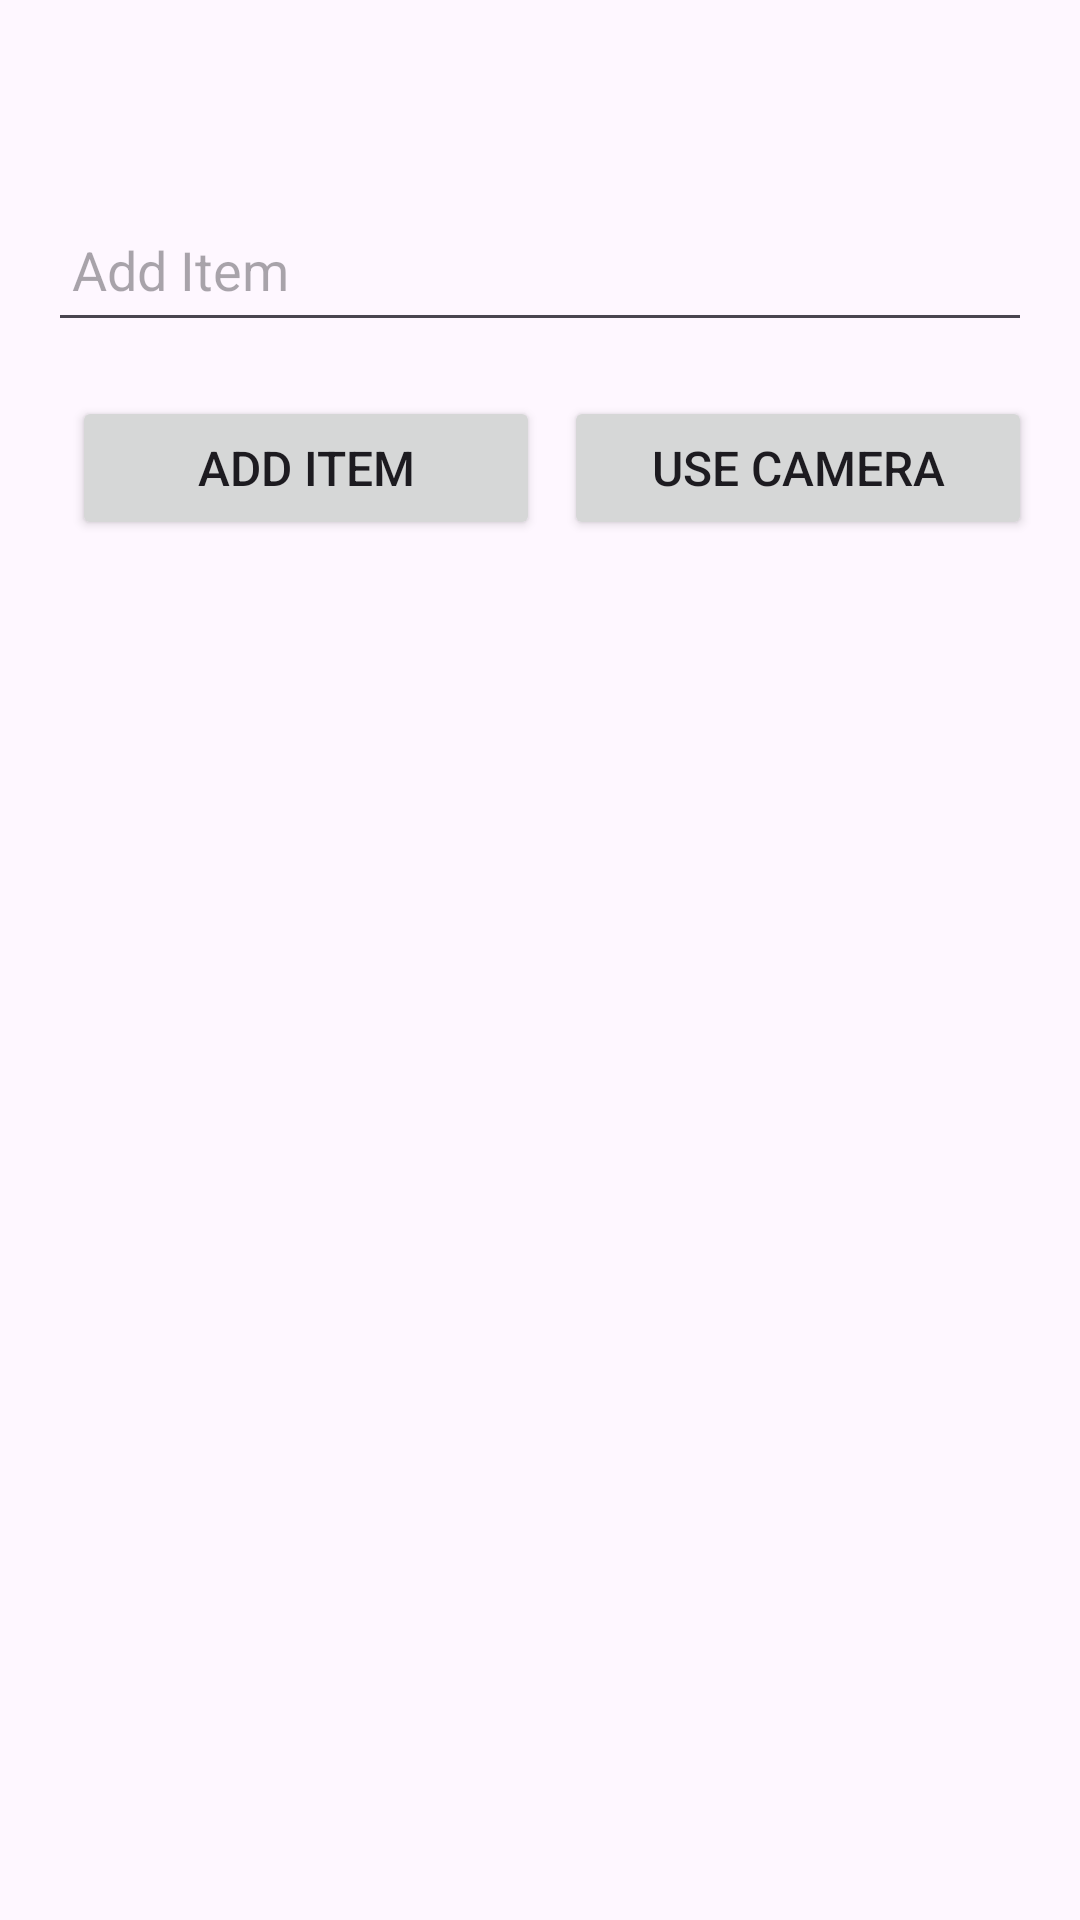

Layout XML and referenced resources for this Android screen:
<!-- AndroidManifest.xml: application theme Theme.WhatCanIMakeWithThis -->
<!-- res/layout/activity_get_recipes.xml -->
<?xml version="1.0" encoding="utf-8"?>
<androidx.core.widget.NestedScrollView xmlns:android="http://schemas.android.com/apk/res/android"
    xmlns:app="http://schemas.android.com/apk/res-auto"
    android:layout_width="match_parent"
    android:layout_height="match_parent"
    android:fillViewport="true">

    <LinearLayout
        android:layout_width="match_parent"
        android:layout_height="wrap_content"
        android:orientation="vertical"
        android:padding="16dp">

        <EditText
            android:id="@+id/textInput"
            android:layout_width="match_parent"
            android:layout_height="48dp"
            android:hint="Add Item"
            android:padding="8dp"
            app:layout_constraintTop_toTopOf="parent"
            app:layout_constraintStart_toStartOf="parent"
            app:layout_constraintEnd_toEndOf="parent"
            android:layout_marginTop="50dp"/>

        <LinearLayout
            android:id="@+id/buttonLayout"
            android:layout_width="match_parent"
            android:layout_height="wrap_content"
            android:orientation="horizontal"
            android:gravity="center"
            app:layout_constraintTop_toBottomOf="@id/textInput"
            app:layout_constraintStart_toStartOf="parent"
            app:layout_constraintEnd_toEndOf="parent"
            android:layout_marginTop="10dp">

            <Button
                android:id="@+id/addItem"
                android:layout_width="0dp"
                android:layout_height="wrap_content"
                android:layout_weight="1"
                android:text="Add Item"
                android:textSize="16sp"
                android:padding="10dp"
                android:layout_margin="8dp"/>

            <Button
                android:id="@+id/useCamera"
                android:layout_width="0dp"
                android:layout_height="wrap_content"
                android:layout_weight="1"
                android:text="Use Camera"
                android:textSize="16sp"
                android:padding="10dp" />
        </LinearLayout>

        <androidx.recyclerview.widget.RecyclerView
            android:id="@+id/itemsList"
            android:layout_width="match_parent"
            android:layout_height="wrap_content"
            android:padding="8dp"
            app:layout_constraintTop_toBottomOf="@id/buttonLayout"
            app:layout_constraintStart_toStartOf="parent"
            app:layout_constraintEnd_toEndOf="parent"
            android:nestedScrollingEnabled="false"/>

        <androidx.recyclerview.widget.RecyclerView
            android:id="@+id/recipesList"
            android:layout_width="match_parent"
            android:layout_height="wrap_content"
            android:padding="8dp"
            app:layout_constraintTop_toBottomOf="@id/itemsList"
            app:layout_constraintStart_toStartOf="parent"
            app:layout_constraintEnd_toEndOf="parent"
            android:nestedScrollingEnabled="false"/>
    </LinearLayout>
</androidx.core.widget.NestedScrollView>
<!-- resources referenced by this layout -->
<resources>
  <style name="Theme.WhatCanIMakeWithThis" parent="Base.Theme.WhatCanIMakeWithThis" />
  <style name="Base.Theme.WhatCanIMakeWithThis" parent="Theme.Material3.DayNight.NoActionBar">
          
          
      </style>
</resources>
